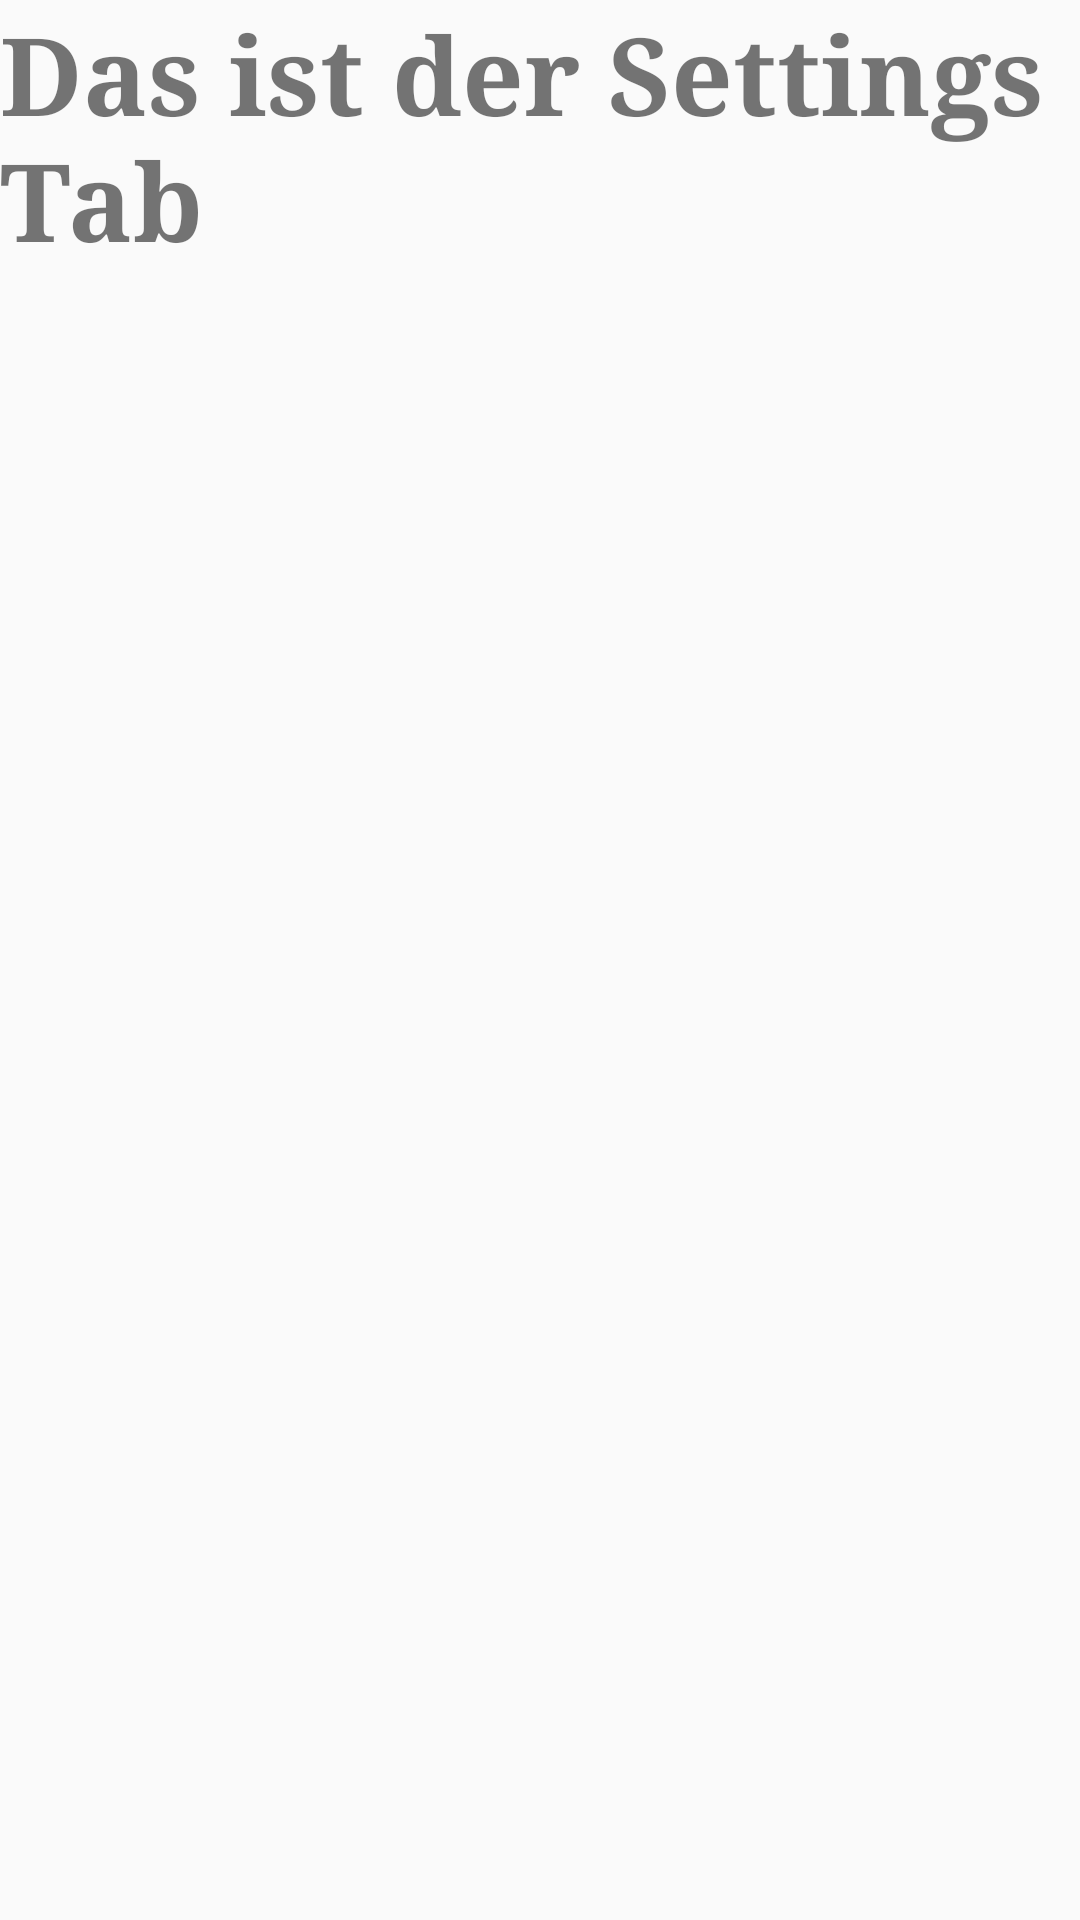

Android layout source for this screen:
<!-- AndroidManifest.xml: application theme AppTheme -->
<!-- res/layout/settings.xml -->
<?xml version="1.0" encoding="utf-8"?>
<LinearLayout xmlns:android="http://schemas.android.com/apk/res/android"
    android:orientation="vertical" android:layout_width="match_parent"
    android:layout_height="match_parent">

    <TextView
        android:layout_width="match_parent"
        android:layout_height="match_parent"
        android:text="Das ist der Settings Tab"
        android:typeface="serif"
        android:textStyle="bold"
        android:textSize="36dp"/>

</LinearLayout>
<!-- resources referenced by this layout -->
<resources>
  <style name="AppTheme" parent="Theme.AppCompat.Light.DarkActionBar">
          
          <item name="colorPrimary">@color/colorPrimary</item>
          <item name="colorPrimaryDark">@color/colorPrimaryDark</item>
          <item name="colorAccent">@color/colorAccent</item>
          <item name="preferenceTheme">@style/PreferenceThemeOverlay</item>
          <item name="android:spinnerItemStyle">@style/spinnerItemStyle</item>
          <item name="android:spinnerDropDownItemStyle">
              @style/spinnerDropDownItemStyle
          </item>
      </style>
  <color name="colorPrimary">#3F51B5</color>
  <color name="colorPrimaryDark">#303F9F</color>
  <color name="colorAccent">#FF4081</color>
  <style name="spinnerItemStyle">
          <item name="android:textAlignment">center</item>
          <item name="android:gravity">center</item>
          <item name="android:textSize">14sp</item>
          <item name="android:textAppearance">@style/TextAppearance.AppCompat.Small</item>
      </style>
  <style name="spinnerDropDownItemStyle">
          <item name="android:textAlignment">center</item>
          <item name="android:gravity">center</item>
          <item name="android:textSize">14sp</item>
          <item name="android:textAppearance">@style/TextAppearance.AppCompat.Small</item>
      </style>
</resources>
